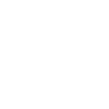
t = 0.00 s
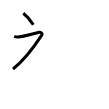
t = 2.00 s
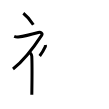
t = 4.00 s
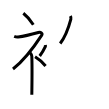
t = 6.00 s
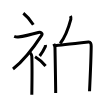
t = 8.00 s
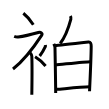
t = 10.00 s

The animated SVG that drew these frames (rendered in a browser with its animation timeline set to each time). Animation: 10 SMIL elements (animate=10); one cycle of 10.00 s.

<svg width="109px" height="109px" viewBox="0 0 px 109px" xmlns="http://www.w3.org/2000/svg" xmlns:xlink="http://www.w3.org/1999/xlink" xml:space="preserve" version="1.1"  baseProfile="full">
<path d="M23.33,13.25c3.41,2.71,7.07,6.77,10,11.5" style="fill:none;stroke:black;stroke-width:3;opacity:0">
  <animate attributeType="CSS" attributeName="opacity" from="0" to="1" begin="0s" dur="1s" repeatCount="Indefinite" fill="freeze" />
</path>
<path d="M14.2,36.36c0.94,0.39,2.36,0.81,3.96,0.61c3.84-0.47,17.87-3.83,20.19-4.49c2.33-0.66,4.58,0.83,3.26,2.85C33.86,47.15,24.4,60.02,13,69" style="fill:none;stroke:black;stroke-width:3;opacity:0">
  <animate attributeType="CSS" attributeName="opacity" from="0" to="1" begin="1s" dur="1s" repeatCount="Indefinite" fill="freeze" />
</path>
<path d="M30,52.61c0.12,0.29,1.65,1.53,1.77,3.39c0.57,8.93,0.06,35.7,0.06,38.75" style="fill:none;stroke:black;stroke-width:3;opacity:0">
  <animate attributeType="CSS" attributeName="opacity" from="0" to="1" begin="2s" dur="1s" repeatCount="Indefinite" fill="freeze" />
</path>
<path d="M45.31,44.89c0.15,0.91,0.3,1.16,0,1.82c-0.92,2-3.76,6.92-5.61,9.29" style="fill:none;stroke:black;stroke-width:3;opacity:0">
  <animate attributeType="CSS" attributeName="opacity" from="0" to="1" begin="3s" dur="1s" repeatCount="Indefinite" fill="freeze" />
</path>
<path d="M35.08,56.75c3.59,2.18,7.43,5.44,10.5,9.25" style="fill:none;stroke:black;stroke-width:3;opacity:0">
  <animate attributeType="CSS" attributeName="opacity" from="0" to="1" begin="4s" dur="1s" repeatCount="Indefinite" fill="freeze" />
</path>
<path d="M70.41,16c0.5,1.02,0.68,2.31,0.46,3.15c-1.63,6.18-5.21,17.27-10.68,24.31" style="fill:none;stroke:black;stroke-width:3;opacity:0">
  <animate attributeType="CSS" attributeName="opacity" from="0" to="1" begin="5s" dur="1s" repeatCount="Indefinite" fill="freeze" />
</path>
<path d="M53.8,43.87c0.59,1.21,1.19,2.22,1.19,3.83c0,1.61,0.69,35.64,0.69,45.3" style="fill:none;stroke:black;stroke-width:3;opacity:0">
  <animate attributeType="CSS" attributeName="opacity" from="0" to="1" begin="6s" dur="1s" repeatCount="Indefinite" fill="freeze" />
</path>
<path d="M54.85,45.74c3.35-0.2,30.57-3.29,33.62-3.64c1.94-0.22,2.73,1.32,2.72,3.86c-0.01,4.34-1.03,32-1.66,45.29" style="fill:none;stroke:black;stroke-width:3;opacity:0">
  <animate attributeType="CSS" attributeName="opacity" from="0" to="1" begin="7s" dur="1s" repeatCount="Indefinite" fill="freeze" />
</path>
<path d="M55.31,64.93c7.03-0.61,29.92-3.3,35.05-3.3" style="fill:none;stroke:black;stroke-width:3;opacity:0">
  <animate attributeType="CSS" attributeName="opacity" from="0" to="1" begin="8s" dur="1s" repeatCount="Indefinite" fill="freeze" />
</path>
<path d="M56.48,89.35c8.41-0.65,24.38-2.19,33.35-2.49" style="fill:none;stroke:black;stroke-width:3;opacity:0">
  <animate attributeType="CSS" attributeName="opacity" from="0" to="1" begin="9s" dur="1s" repeatCount="Indefinite" fill="freeze" />
</path>
</svg>
